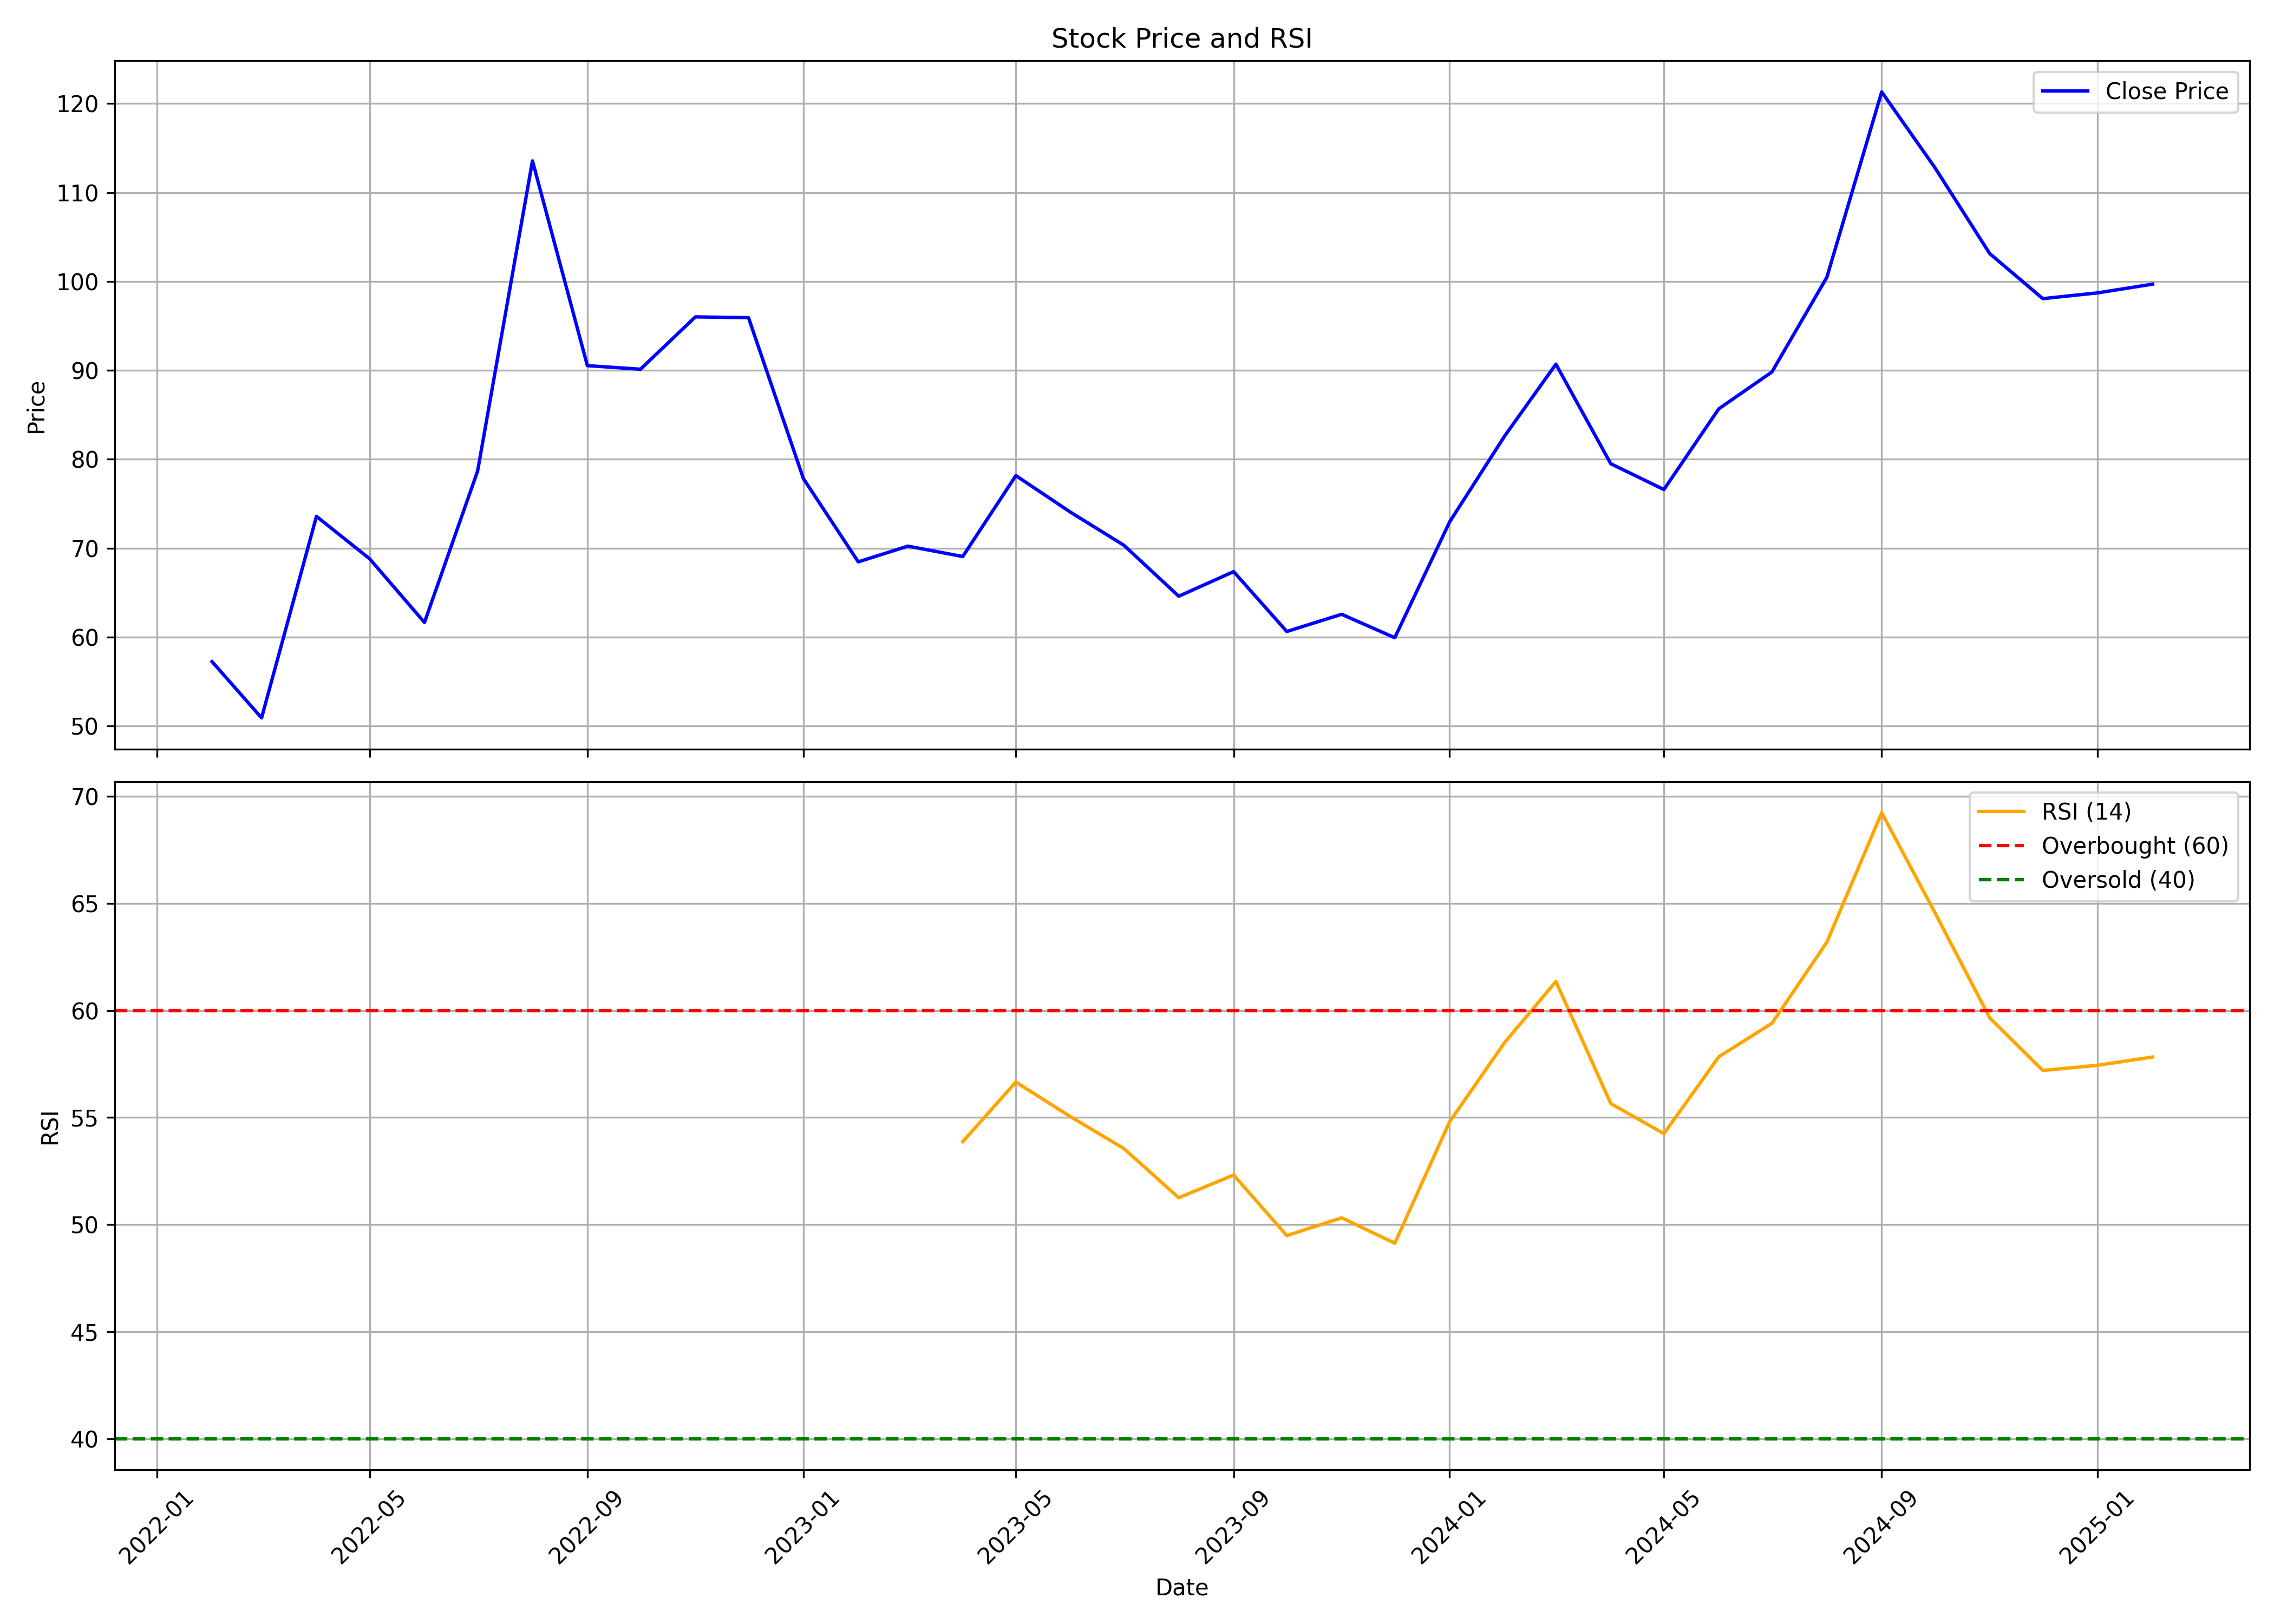

The data file committed next to this chart (first rows):
, date, symbol, open, high, low, close, volume, rsi
0, 2022-02-01, NRL, 82.33, 82.33, 56.95, 57.25, 11622600, 
1, 2022-03-01, NRL, 57.25, 61.97, 42.17, 50.92, 5563800, 
2, 2022-04-01, NRL, 52.3, 83.5, 52.3, 73.58, 11127600, 
3, 2022-05-01, NRL, 75.0, 76.92, 56.08, 68.82, 3936900, 
4, 2022-06-01, NRL, 68.2, 70.6, 59.0, 61.65, 2280300, 
5, 2022-07-01, NRL, 61.0, 81.83, 56.42, 78.67, 4811400, 
6, 2022-08-01, NRL, 80.67, 115.7, 73.35, 113.6, 8659200, 
7, 2022-09-01, NRL, 121.3, 122.5, 86.67, 90.53, 2846250, 
8, 2022-10-01, NRL, 88.07, 94.57, 73.35, 90.13, 1676400, 
9, 2022-11-01, NRL, 96.23, 106.7, 86.98, 96.02, 3422100, 
10, 2022-12-01, NRL, 98.0, 104.3, 82.0, 95.93, 1141800, 
11, 2023-01-01, NRL, 92.1, 106.0, 68.2, 77.83, 2330658, 
12, 2023-02-01, NRL, 82.63, 86.53, 67.3, 68.47, 2615558, 
13, 2023-03-01, NRL, 69.0, 86.67, 64.3, 70.23, 3447456, 
14, 2023-04-01, NRL, 72.67, 84.5, 66.53, 69.07, 2192090, 53.87
15, 2023-05-01, NRL, 69.07, 83.33, 67.1, 78.17, 5500998, 56.65
16, 2023-06-01, NRL, 78.3, 81.77, 72.7, 74.03, 1757514, 55.03
17, 2023-07-01, NRL, 73.43, 77.77, 68.0, 70.33, 1945596, 53.55
18, 2023-08-01, NRL, 70.6, 72.6, 60.33, 64.6, 2607165, 51.25
19, 2023-09-01, NRL, 67.27, 71.13, 60.0, 67.37, 2717731, 52.31
20, 2023-10-01, NRL, 67.37, 68.83, 57.67, 60.63, 1760240, 49.48
21, 2023-11-01, NRL, 61.5, 67.33, 57.37, 62.57, 2666656, 50.31
22, 2023-12-01, NRL, 62.77, 65.27, 57.73, 59.93, 2656854, 49.13
23, 2024-01-01, NRL, 60.77, 82.63, 59.33, 72.97, 7036175, 54.81
24, 2024-02-01, NRL, 74.07, 99.33, 68.7, 82.6, 11555546, 58.49
25, 2024-03-01, NRL, 83.0, 94.35, 63.33, 90.7, 8474925, 61.35
26, 2024-04-01, NRL, 92.5, 106.5, 78.05, 79.5, 6463341, 55.65
27, 2024-05-01, NRL, 79.5, 81.75, 71.85, 76.6, 1838326, 54.24
28, 2024-06-01, NRL, 79.0, 96.5, 76.25, 85.68, 4203571, 57.83
29, 2024-07-01, NRL, 86.0, 100.8, 84.57, 89.82, 5084991, 59.4
30, 2024-08-01, NRL, 90.7, 106.0, 81.5, 100.5, 11690061, 63.18
31, 2024-09-01, NRL, 100.5, 129.1, 93.51, 121.3, 27263446, 69.23
32, 2024-10-01, NRL, 122.8, 143.4, 99.0, 112.8, 24292796, 64.57
33, 2024-11-01, NRL, 116.9, 119.0, 100.9, 103.1, 1396729, 59.65
34, 2024-12-01, NRL, 103.1, 120.0, 97.5, 98.07, 1385818, 57.2
35, 2025-01-01, NRL, 99.0, 108.0, 89.0, 98.72, 1577351, 57.44
36, 2025-02-01, NRL, 98.0, 106.5, 91.0, 99.7, 1071429, 57.82
